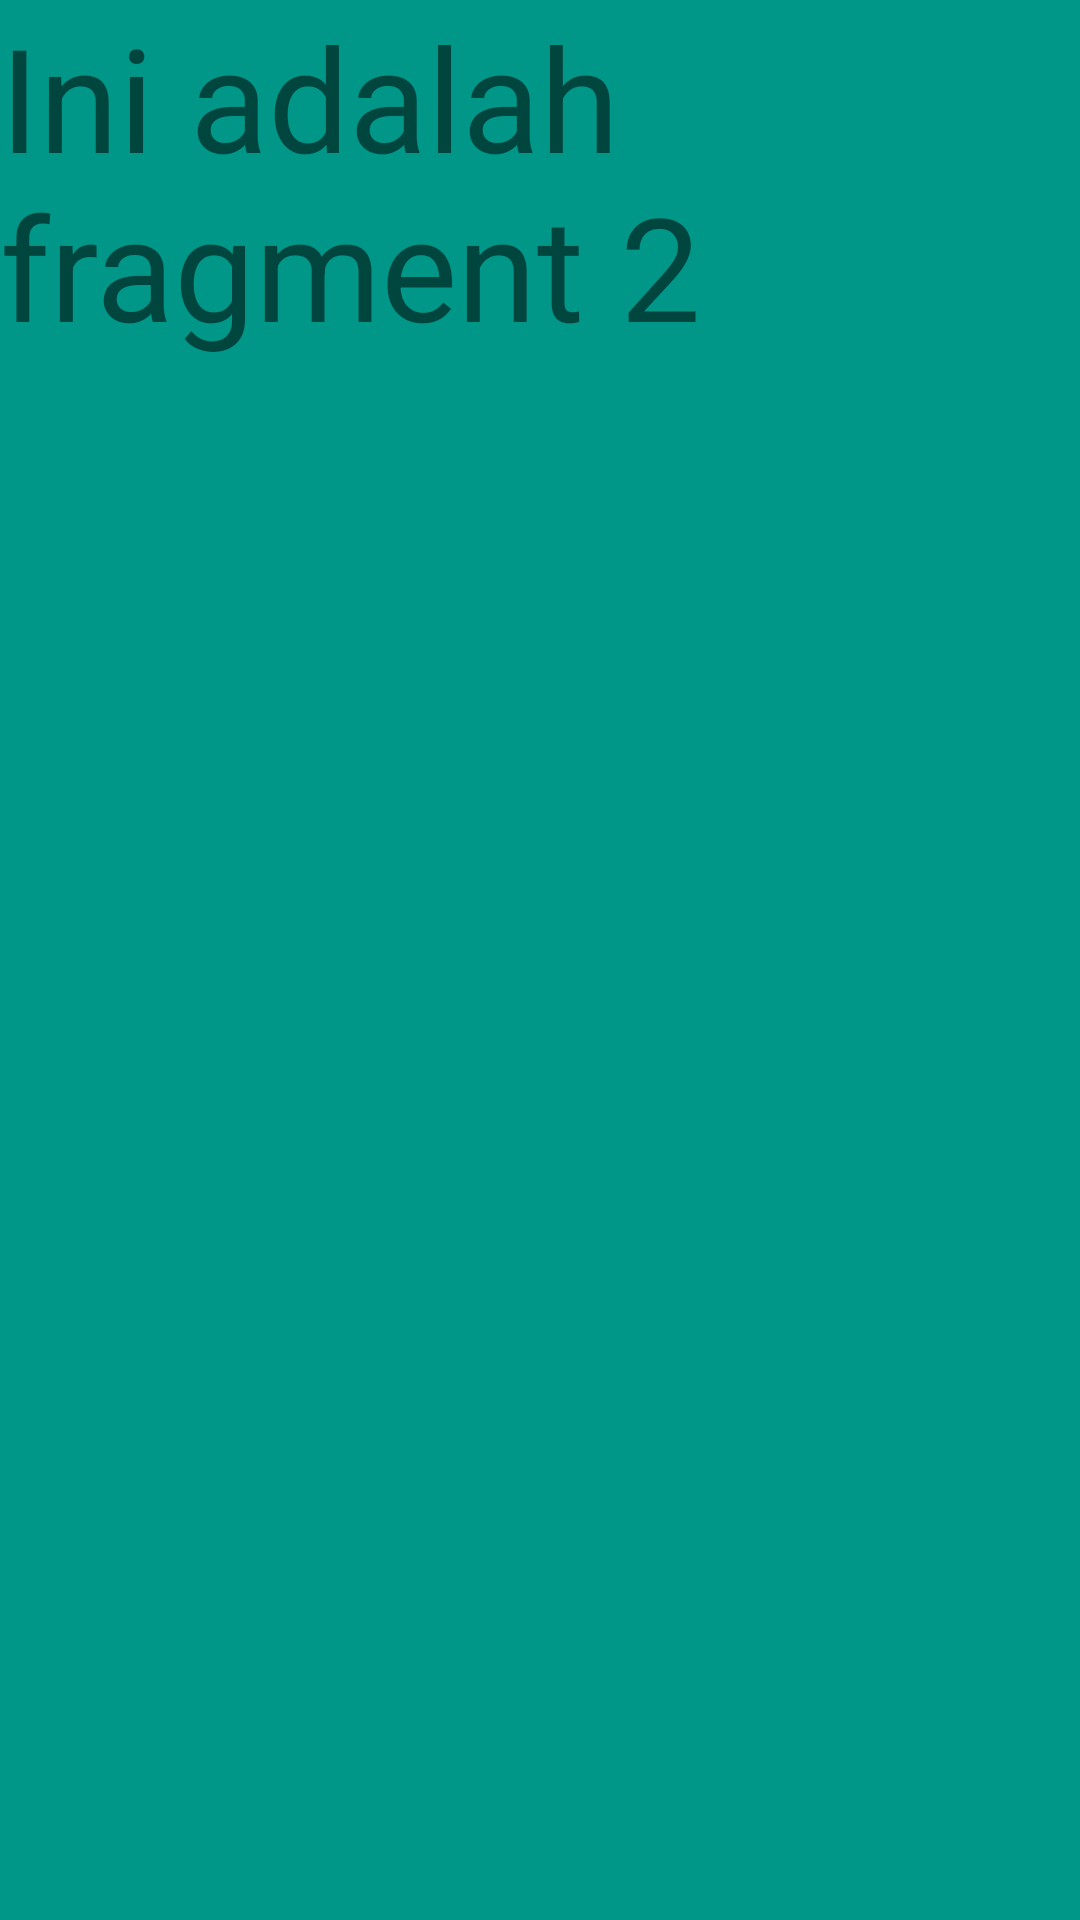

This screen was rendered from an Android layout file. Write that file and the resources it references.
<!-- AndroidManifest.xml: application theme Theme.Fragment_1918071 -->
<!-- res/layout/fragment2.xml -->
<?xml version="1.0" encoding="utf-8"?>
<LinearLayout xmlns:android="http://schemas.android.com/apk/res/android"
    android:layout_width="match_parent"
    android:layout_height="match_parent"
    android:background="#009688"
    android:orientation="vertical">

    <TextView
        android:id="@+id/textView2"
        android:layout_width="match_parent"
        android:layout_height="wrap_content"
        android:text="Ini adalah fragment 2"
        android:textSize="48sp" />
</LinearLayout>
<!-- resources referenced by this layout -->
<resources>
  <style name="Theme.Fragment_1918071" parent="Theme.MaterialComponents.DayNight.DarkActionBar">
          
          <item name="colorPrimary">@color/purple_500</item>
          <item name="colorPrimaryVariant">@color/purple_700</item>
          <item name="colorOnPrimary">@color/white</item>
          
          <item name="colorSecondary">@color/teal_200</item>
          <item name="colorSecondaryVariant">@color/teal_700</item>
          <item name="colorOnSecondary">@color/black</item>
          
          <item name="android:statusBarColor" tools:targetApi="l">?attr/colorPrimaryVariant</item>
          
      </style>
  <!-- not gathered from this repository: default colours our renderer supplied (Android Studio template values) -->
  <color name="purple_500">#FF6200EE</color>
  <color name="purple_700">#FF3700B3</color>
  <color name="teal_200">#FF03DAC5</color>
  <color name="teal_700">#FF018786</color>
  <color name="black">#FF000000</color>
  <color name="white">#FFFFFFFF</color>
</resources>
